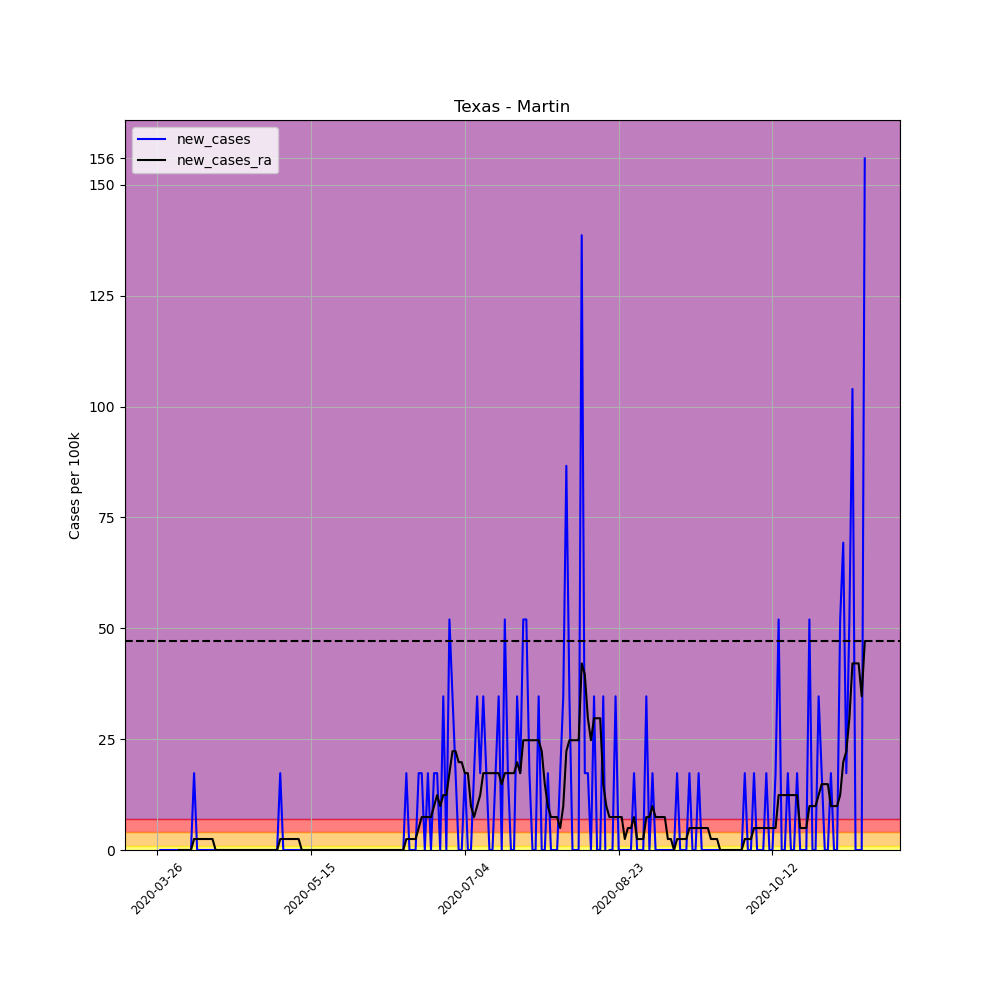

The data file committed next to this chart (first rows):
, date, county, state, fips, cases, deaths, COUNTY, STNAME, CTYNAME, POPESTIMATE2019, per_100k, per_100k_ra, new_cases, new_cases_ra
383134, 2020-03-26, Martin, Texas, 48317, 1, 0, 317, Texas, Martin, 5771, 17.33, , , 
383135, 2020-03-27, Martin, Texas, 48317, 1, 0, 317, Texas, Martin, 5771, 17.33, , 0.0, 
383136, 2020-03-28, Martin, Texas, 48317, 1, 0, 317, Texas, Martin, 5771, 17.33, , 0.0, 
383137, 2020-03-29, Martin, Texas, 48317, 1, 0, 317, Texas, Martin, 5771, 17.33, , 0.0, 
383138, 2020-03-30, Martin, Texas, 48317, 1, 0, 317, Texas, Martin, 5771, 17.33, , 0.0, 
383139, 2020-03-31, Martin, Texas, 48317, 1, 0, 317, Texas, Martin, 5771, 17.33, , 0.0, 
383140, 2020-04-01, Martin, Texas, 48317, 1, 0, 317, Texas, Martin, 5771, 17.33, 17.33, 0.0, 
383141, 2020-04-02, Martin, Texas, 48317, 1, 0, 317, Texas, Martin, 5771, 17.33, 17.33, 0.0, 0.0
383142, 2020-04-03, Martin, Texas, 48317, 1, 0, 317, Texas, Martin, 5771, 17.33, 17.33, 0.0, 0.0
383143, 2020-04-04, Martin, Texas, 48317, 1, 0, 317, Texas, Martin, 5771, 17.33, 17.33, 0.0, 0.0
383144, 2020-04-05, Martin, Texas, 48317, 1, 0, 317, Texas, Martin, 5771, 17.33, 17.33, 0.0, 0.0
383145, 2020-04-06, Martin, Texas, 48317, 1, 0, 317, Texas, Martin, 5771, 17.33, 17.33, 0.0, 0.0
383146, 2020-04-07, Martin, Texas, 48317, 2, 0, 317, Texas, Martin, 5771, 34.66, 19.8, 17.33, 2.475
383147, 2020-04-08, Martin, Texas, 48317, 2, 0, 317, Texas, Martin, 5771, 34.66, 22.28, 0.0, 2.475
383148, 2020-04-09, Martin, Texas, 48317, 2, 0, 317, Texas, Martin, 5771, 34.66, 24.75, 0.0, 2.475
383149, 2020-04-10, Martin, Texas, 48317, 2, 0, 317, Texas, Martin, 5771, 34.66, 27.23, 0.0, 2.475
383150, 2020-04-11, Martin, Texas, 48317, 2, 0, 317, Texas, Martin, 5771, 34.66, 29.71, 0.0, 2.475
383151, 2020-04-12, Martin, Texas, 48317, 2, 0, 317, Texas, Martin, 5771, 34.66, 32.18, 0.0, 2.475
383152, 2020-04-13, Martin, Texas, 48317, 2, 0, 317, Texas, Martin, 5771, 34.66, 34.66, 0.0, 2.475
383153, 2020-04-14, Martin, Texas, 48317, 2, 0, 317, Texas, Martin, 5771, 34.66, 34.66, 0.0, 0.0
383154, 2020-04-15, Martin, Texas, 48317, 2, 0, 317, Texas, Martin, 5771, 34.66, 34.66, 0.0, 0.0
383155, 2020-04-16, Martin, Texas, 48317, 2, 0, 317, Texas, Martin, 5771, 34.66, 34.66, 0.0, 0.0
383156, 2020-04-17, Martin, Texas, 48317, 2, 0, 317, Texas, Martin, 5771, 34.66, 34.66, 0.0, 0.0
383157, 2020-04-18, Martin, Texas, 48317, 2, 0, 317, Texas, Martin, 5771, 34.66, 34.66, 0.0, 0.0
383158, 2020-04-19, Martin, Texas, 48317, 2, 0, 317, Texas, Martin, 5771, 34.66, 34.66, 0.0, 0.0
383159, 2020-04-20, Martin, Texas, 48317, 2, 0, 317, Texas, Martin, 5771, 34.66, 34.66, 0.0, 0.0
383160, 2020-04-21, Martin, Texas, 48317, 2, 0, 317, Texas, Martin, 5771, 34.66, 34.66, 0.0, 0.0
383161, 2020-04-22, Martin, Texas, 48317, 2, 0, 317, Texas, Martin, 5771, 34.66, 34.66, 0.0, 0.0
383162, 2020-04-23, Martin, Texas, 48317, 2, 0, 317, Texas, Martin, 5771, 34.66, 34.66, 0.0, 0.0
383163, 2020-04-24, Martin, Texas, 48317, 2, 0, 317, Texas, Martin, 5771, 34.66, 34.66, 0.0, 0.0
383164, 2020-04-25, Martin, Texas, 48317, 2, 0, 317, Texas, Martin, 5771, 34.66, 34.66, 0.0, 0.0
383165, 2020-04-26, Martin, Texas, 48317, 2, 0, 317, Texas, Martin, 5771, 34.66, 34.66, 0.0, 0.0
383166, 2020-04-27, Martin, Texas, 48317, 2, 0, 317, Texas, Martin, 5771, 34.66, 34.66, 0.0, 0.0
383167, 2020-04-28, Martin, Texas, 48317, 2, 0, 317, Texas, Martin, 5771, 34.66, 34.66, 0.0, 0.0
383168, 2020-04-29, Martin, Texas, 48317, 2, 0, 317, Texas, Martin, 5771, 34.66, 34.66, 0.0, 0.0
383169, 2020-04-30, Martin, Texas, 48317, 2, 0, 317, Texas, Martin, 5771, 34.66, 34.66, 0.0, 0.0
383170, 2020-05-01, Martin, Texas, 48317, 2, 0, 317, Texas, Martin, 5771, 34.66, 34.66, 0.0, 0.0
383171, 2020-05-02, Martin, Texas, 48317, 2, 0, 317, Texas, Martin, 5771, 34.66, 34.66, 0.0, 0.0
383172, 2020-05-03, Martin, Texas, 48317, 2, 0, 317, Texas, Martin, 5771, 34.66, 34.66, 0.0, 0.0
383173, 2020-05-04, Martin, Texas, 48317, 2, 0, 317, Texas, Martin, 5771, 34.66, 34.66, 0.0, 0.0
383174, 2020-05-05, Martin, Texas, 48317, 3, 1, 317, Texas, Martin, 5771, 51.98, 37.13, 17.33, 2.475
383175, 2020-05-06, Martin, Texas, 48317, 3, 1, 317, Texas, Martin, 5771, 51.98, 39.61, 0.0, 2.475
383176, 2020-05-07, Martin, Texas, 48317, 3, 1, 317, Texas, Martin, 5771, 51.98, 42.08, 0.0, 2.475
383177, 2020-05-08, Martin, Texas, 48317, 3, 1, 317, Texas, Martin, 5771, 51.98, 44.56, 0.0, 2.475
383178, 2020-05-09, Martin, Texas, 48317, 3, 1, 317, Texas, Martin, 5771, 51.98, 47.03, 0.0, 2.475
383179, 2020-05-10, Martin, Texas, 48317, 3, 1, 317, Texas, Martin, 5771, 51.98, 49.51, 0.0, 2.475
383180, 2020-05-11, Martin, Texas, 48317, 3, 1, 317, Texas, Martin, 5771, 51.98, 51.98, 0.0, 2.475
383181, 2020-05-12, Martin, Texas, 48317, 3, 1, 317, Texas, Martin, 5771, 51.98, 51.98, 0.0, 0.0
383182, 2020-05-13, Martin, Texas, 48317, 3, 1, 317, Texas, Martin, 5771, 51.98, 51.98, 0.0, 0.0
383183, 2020-05-14, Martin, Texas, 48317, 3, 1, 317, Texas, Martin, 5771, 51.98, 51.98, 0.0, 0.0
383184, 2020-05-15, Martin, Texas, 48317, 3, 1, 317, Texas, Martin, 5771, 51.98, 51.98, 0.0, 0.0
383185, 2020-05-16, Martin, Texas, 48317, 3, 1, 317, Texas, Martin, 5771, 51.98, 51.98, 0.0, 0.0
383186, 2020-05-17, Martin, Texas, 48317, 3, 1, 317, Texas, Martin, 5771, 51.98, 51.98, 0.0, 0.0
383187, 2020-05-18, Martin, Texas, 48317, 3, 1, 317, Texas, Martin, 5771, 51.98, 51.98, 0.0, 0.0
383188, 2020-05-19, Martin, Texas, 48317, 3, 1, 317, Texas, Martin, 5771, 51.98, 51.98, 0.0, 0.0
383189, 2020-05-20, Martin, Texas, 48317, 3, 1, 317, Texas, Martin, 5771, 51.98, 51.98, 0.0, 0.0
383190, 2020-05-21, Martin, Texas, 48317, 3, 1, 317, Texas, Martin, 5771, 51.98, 51.98, 0.0, 0.0
383191, 2020-05-22, Martin, Texas, 48317, 3, 1, 317, Texas, Martin, 5771, 51.98, 51.98, 0.0, 0.0
383192, 2020-05-23, Martin, Texas, 48317, 3, 1, 317, Texas, Martin, 5771, 51.98, 51.98, 0.0, 0.0
383193, 2020-05-24, Martin, Texas, 48317, 3, 1, 317, Texas, Martin, 5771, 51.98, 51.98, 0.0, 0.0
... 171 more rows
